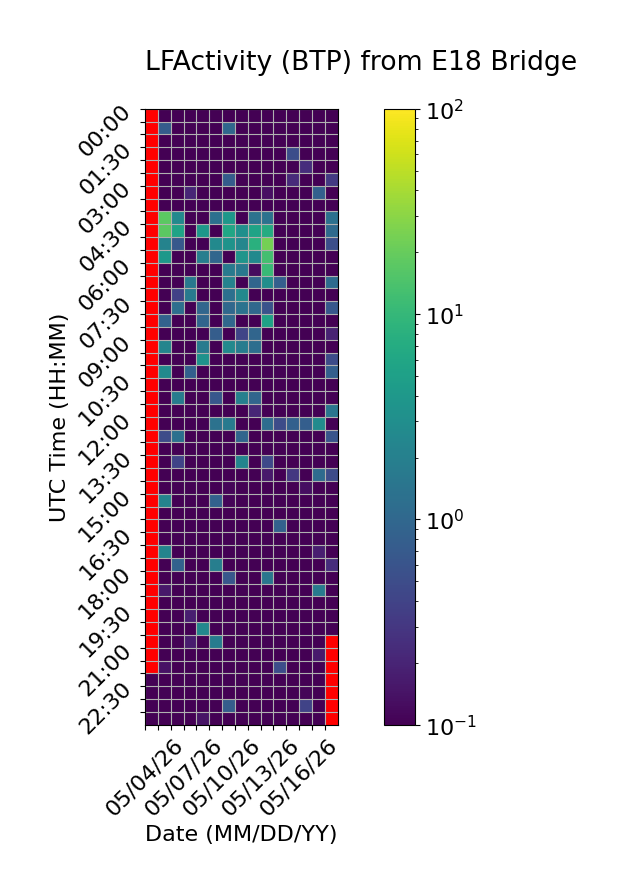

The data file committed next to this chart (first rows):
Time (UTC), 05/04/26, 05/05/26, 05/06/26, 05/07/26, 05/08/26, 05/09/26, 05/10/26, 05/11/26, 05/12/26, 05/13/26, 05/14/26, 05/15/26, 05/16/26, 05/17/26, 05/18/26
00:00, , 0.0, 0.0, 0.0, 0.0, 0.0, 0.0, 0.0, 0.0, 0.0, 0.0, 0.0, 0.0, 0.0, 0.01704
00:30, , 0.7448, 0.0, 0.0, 0.0, 0.0, 1.018, 0.0, 0.0, 0.07294, 0.0, 0.0, 0.0, 0.0, 0.0
01:00, , 0.0, 0.0, 0.0, 0.0, 0.0, 0.0, 0.06572, 0.0, 0.0783, 0.0, 0.0, 0.0, 0.0, 0.0
01:30, , 0.0, 0.0, 0.0, 0.0, 0.0, 0.0879, 0.0, 0.0, 0.03536, 0.0, 0.5137, 0.0, 0.06421, 0.0
02:00, , 0.01962, 0.03104, 0.0, 0.0, 0.03431, 0.0, 0.0, 0.04656, 0.0, 0.0, 0.0, 0.2451, 0.0, 0.0
02:30, , 0.0, 0.0, 0.0, 0.0, 0.0, 0.7408, 0.0, 0.0, 0.0, 0.0, 0.2365, 0.0, 0.0, 0.3274
03:00, , 0.0, 0.0, 0.2129, 0.0, 0.0, 0.0, 0.02202, 0.03409, 0.1311, 0.0, 0.0, 0.0, 0.8306, 0.0
03:30, , 0.0, 0.0, 0.0, 0.0, 0.0, 0.0, 0.0, 0.0, 0.0, 0.0, 0.0, 0.0, 0.0, 0.0
04:00, , 17.53, 2.632, 0.0, 0.0, 1.268, 3.824, 0.0, 1.338, 1.335, 0.0, 0.0, 0.0, 0.0, 1.315
04:30, , 17.47, 5.485, 0.0, 3.926, 0.0, 5.919, 3.127, 5.519, 6.966, 0.0, 0.0, 0.0, 0.0, 1.096
05:00, , 2.217, 0.6615, 0.0, 0.0, 2.644, 3.52, 2.397, 7.971, 23.51, 0.0, 0.0, 0.0, 0.0, 0.5323
05:30, , 3.969, 0.0, 0.0, 1.933, 0.9847, 0.0, 3.698, 2.686, 12.73, 0.0, 0.0, 0.0, 0.0, 0.0
06:00, , 0.0, 0.0, 0.0, 0.0, 0.0, 1.655, 1.608, 0.1212, 10.77, 0.0, 0.0, 0.0, 0.0, 0.0
06:30, , 0.0, 0.0, 1.569, 0.0, 0.0, 2.123, 0.0, 0.946, 3.037, 0.8088, 0.0, 0.0, 0.0, 1.122
07:00, , 0.0, 0.3802, 1.742, 0.0, 0.0, 1.266, 2.582, 0.0, 0.0, 0.0, 0.0, 0.0, 0.0, 0.0
07:30, , 0.0, 1.259, 0.0, 0.986, 0.0, 1.027, 1.394, 1.038, 0.5781, 0.0, 0.0, 0.0, 0.0, 0.6745
08:00, , 0.8811, 0.0, 0.0, 0.9601, 0.0, 1.044, 0.0, 0.0, 5.355, 0.0, 0.0, 0.0, 0.0, 0.0
08:30, , 0.0, 0.0, 0.0, 0.0, 0.7721, 0.0, 0.4155, 0.9502, 0.07761, 0.0, 0.0, 0.0, 0.0, 0.1953
09:00, , 2.328, 0.0, 0.0, 1.784, 0.0, 2.621, 1.818, 1.209, 0.0, 0.0, 0.0, 0.0, 0.0, 0.0
09:30, , 0.0, 0.0, 0.0, 3.418, 0.0, 0.0, 0.0, 0.0, 0.0, 0.0, 0.0, 0.0, 0.0, 0.4931
10:00, , 2.736, 0.0, 0.8343, 0.0, 0.0, 0.0, 0.0, 0.0, 0.0, 0.0, 0.0, 0.0, 0.0, 0.8029
10:30, , 0.0, 0.0, 0.0, 0.0, 0.0, 0.0, 0.0, 0.0, 0.0, 0.0, 0.0, 0.0, 0.0, 0.0
11:00, , 0.0, 1.836, 0.0, 0.0, 0.6468, 0.0, 2.036, 0.9424, 0.0, 0.0, 0.0, 0.0, 0.0, 0.0
11:30, , 0.0, 0.0, 0.0, 0.0, 0.0, 0.0, 0.0, 0.2085, 0.0, 0.0, 0.0, 0.0, 0.0, 1.46
12:00, , 0.0, 0.06136, 0.0, 0.0, 1.341, 1.701, 0.0, 0.0, 1.182, 0.4952, 0.8219, 0.7859, 2.769, 0.0
12:30, , 0.501, 1.269, 0.0, 0.0, 0.0, 0.0, 0.9551, 0.0, 0.06256, 0.02153, 0.0, 0.0, 0.0, 0.6218
13:00, , 0.0, 0.0, 0.0, 0.0, 0.0, 0.0087, 0.0, 0.0, 0.0, 0.02253, 0.0, 0.0, 0.03148, 0.0
13:30, , 0.0, 0.4055, 0.0, 0.0, 0.0, 0.0, 2.265, 0.0, 0.4582, 0.0, 0.01702, 0.0, 0.0, 0.0
14:00, , 0.0, 0.0, 0.0, 0.0, 0.0, 0.0, 0.0, 0.0, 0.1612, 0.02841, 0.308, 0.0, 1.113, 0.4886
14:30, , 0.0, 0.006656, 0.0, 0.0, 0.0, 0.1113, 0.0, 0.0191, 0.0, 0.01109, 0.0, 0.1308, 0.0, 0.0
15:00, , 2.212, 0.01292, 0.0, 0.0, 0.8584, 0.1098, 0.0, 0.0, 0.0, 0.04986, 0.0, 0.0, 0.0, 0.0
15:30, , 0.0, 0.0, 0.0, 0.0, 0.08453, 0.05796, 0.0, 0.0, 0.0, 0.0, 0.0, 0.0, 0.0, 0.0
16:00, , 0.0189, 0.0, 0.0, 0.0, 0.0, 0.0, 0.0, 0.0, 0.0, 0.8329, 0.0, 0.0, 0.0, 0.0
16:30, , 0.0, 0.0, 0.0, 0.0, 0.0, 0.0, 0.0, 0.0, 0.0, 0.0, 0.0, 0.0, 0.0, 0.0
17:00, , 2.269, 0.0, 0.0, 0.0, 0.03244, 0.0, 0.0, 0.0, 0.0, 0.0, 0.0, 0.0, 0.1764, 0.0
17:30, , 0.0, 0.8805, 0.0, 0.0, 1.932, 0.06146, 0.0, 0.0, 0.04597, 0.0, 0.0, 0.0751, 0.0, 0.2464
18:00, , 0.0, 0.0, 0.0, 0.0, 0.0, 0.6442, 0.0, 0.0, 1.515, 0.0, 0.0, 0.0, 0.0, 0.0
18:30, , 0.1558, 0.01652, 0.0, 0.0, 0.0, 0.0, 0.0, 0.0, 0.0, 0.0, 0.0, 0.0, 1.741, 0.0
19:00, , 0.0, 0.0, 0.0, 0.0, 0.0, 0.0, 0.0, 0.0, 0.0, 0.0, 0.0, 0.0, 0.05881, 0.0
19:30, , 0.0, 0.0, 0.1789, 0.01323, 0.03592, 0.0, 0.0, 0.08209, 0.0, 0.0, 0.0, 0.0, 0.05664, 0.0
20:00, , 0.0, 0.0, 0.0, 2.493, 0.0, 0.0, 0.0, 0.0, 0.0, 0.0, 0.0, 0.0, 0.06312, 0.0
20:30, , 0.0, 0.0, 0.1699, 0.0, 1.827, 0.0, 0.0, 0.0, 0.0, 0.0, 0.0, 0.0, 0.0, 
21:00, , 0.04563, 0.0, 0.0, 0.0, 0.0, 0.0, 0.0, 0.0, 0.0, 0.0, 0.0327, 0.01072, 0.1632, 
21:30, , 0.1417, 0.0, 0.0, 0.06188, 0.0, 0.0, 0.0, 0.0, 0.0, 0.5124, 0.0, 0.0, 0.0, 
22:00, 0.0, 0.0, 0.0, 0.0, 0.0, 0.0, 0.0, 0.08822, 0.0, 0.0, 0.0, 0.0, 0.101, 0.0, 
22:30, 0.03417, 0.1038, 0.0, 0.0454, 0.0, 0.07837, 0.08173, 0.0, 0.0, 0.0, 0.05427, 0.0, 0.1109, 0.0, 
23:00, 0.0, 0.0, 0.0, 0.0, 0.02469, 0.0, 0.7676, 0.0, 0.01476, 0.0, 0.0, 0.0, 0.4048, 0.0, 
23:30, 0.0, 0.05956, 0.0, 0.0, 0.1451, 0.0, 0.0, 0.0, 0.0, 0.0, 0.0, 0.0, 0.04319, 0.0, 
